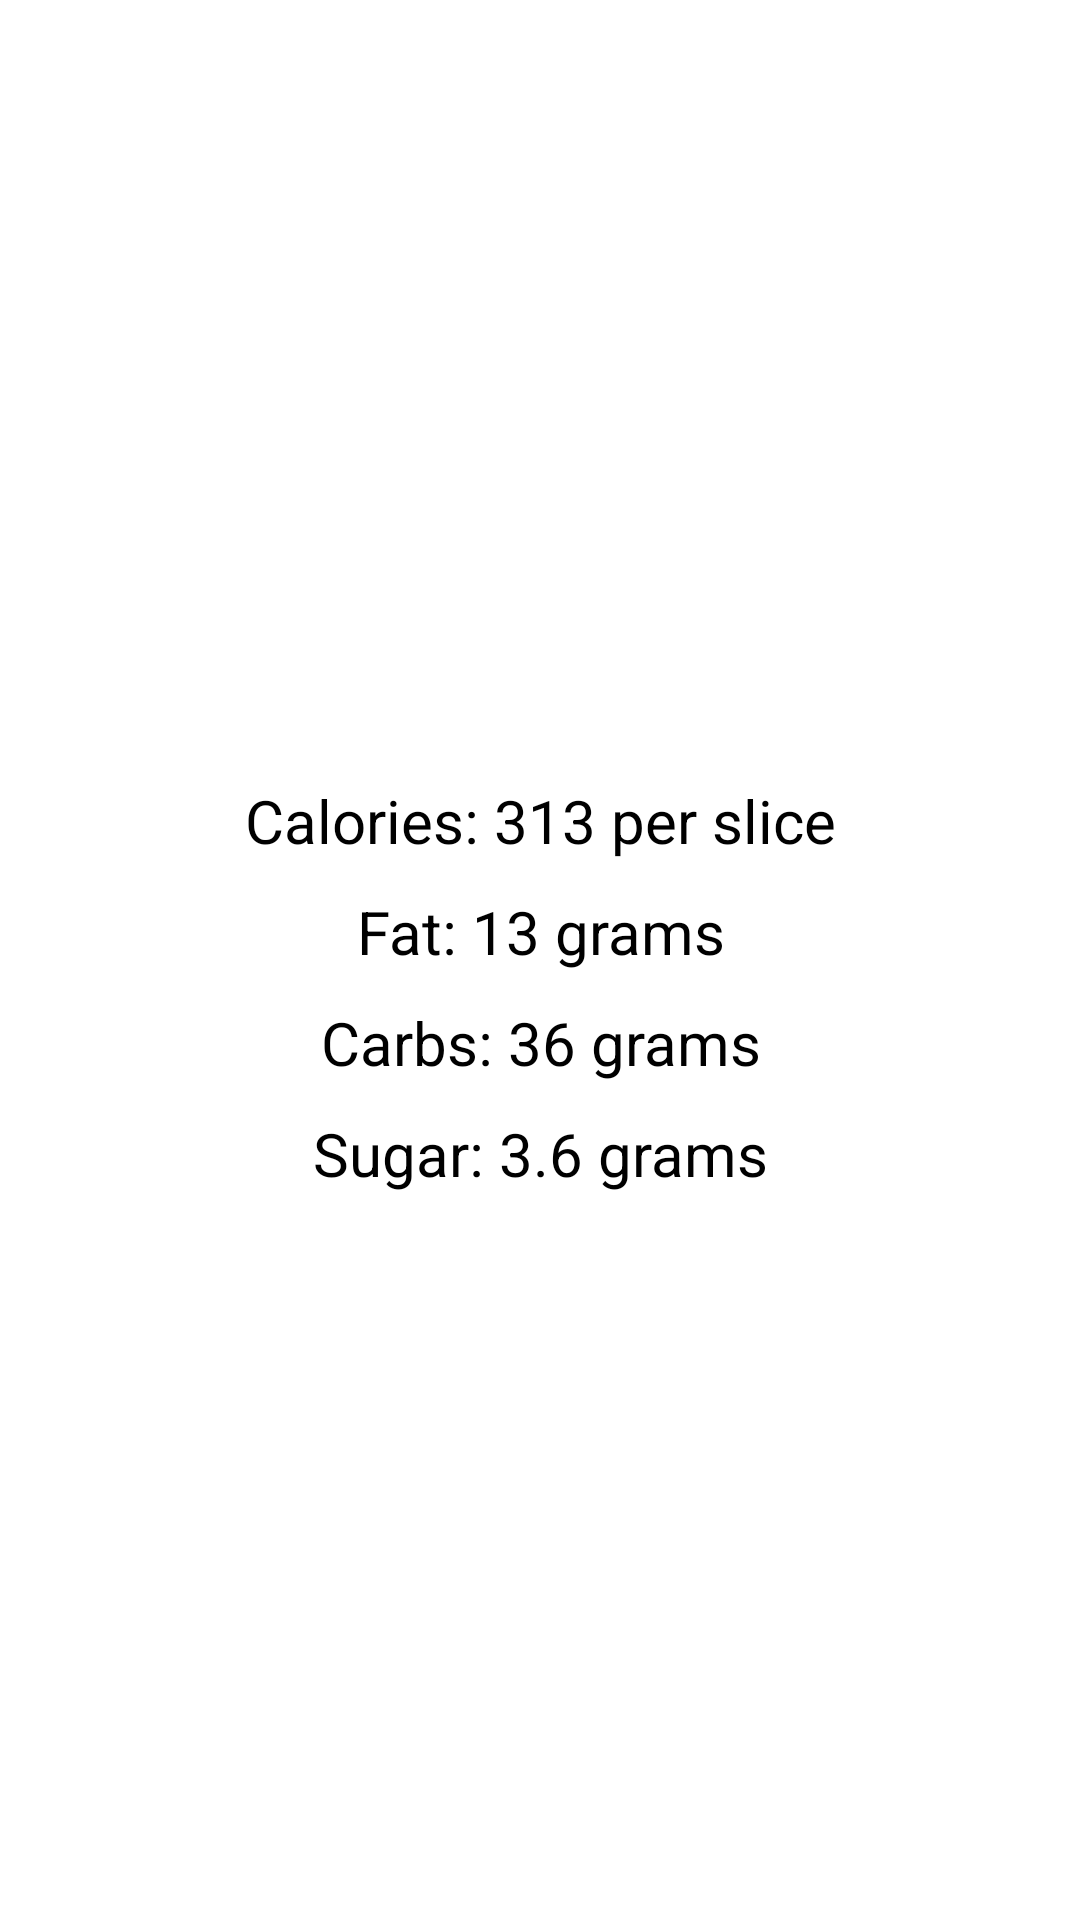

Reconstruct the res/layout file that produces this screen, plus the resources it refers to.
<!-- AndroidManifest.xml: application theme Theme.FirebaseCloudTest -->
<!-- res/layout/activity_pizza.xml -->
<?xml version="1.0" encoding="utf-8"?>
<LinearLayout xmlns:android="http://schemas.android.com/apk/res/android"
    xmlns:app="http://schemas.android.com/apk/res-auto"
    xmlns:tools="http://schemas.android.com/tools"
    android:layout_width="match_parent"
    android:layout_height="match_parent"
    tools:context=".HamburgersActivity"
    android:orientation="vertical"
    >

    <ImageView
        android:layout_width="match_parent"
        android:layout_height="220dp"
        android:src="@mipmap/pizza"/>

    <TextView
        android:layout_width="match_parent"
        android:layout_height="wrap_content"
        android:text="Calories: 313 per slice"
        android:textSize="20sp"
        android:gravity="center"
        android:textColor="@color/black"
        android:layout_marginTop="40dp"
        />
    <TextView
        android:layout_width="match_parent"
        android:layout_height="wrap_content"
        android:text="Fat: 13 grams"
        android:textSize="20sp"
        android:gravity="center"
        android:textColor="@color/black"
        android:layout_marginTop="10dp"
        />
    <TextView
        android:layout_width="match_parent"
        android:layout_height="wrap_content"
        android:text="Carbs: 36 grams"
        android:textSize="20sp"
        android:gravity="center"
        android:textColor="@color/black"
        android:layout_marginTop="10dp"
        />
    <TextView
        android:layout_width="match_parent"
        android:layout_height="wrap_content"
        android:text="Sugar: 3.6 grams"
        android:textSize="20sp"
        android:gravity="center"
        android:textColor="@color/black"
        android:layout_marginTop="10dp"
        />

</LinearLayout>
<!-- resources referenced by this layout -->
<resources>
  <style name="Theme.FirebaseCloudTest" parent="Theme.MaterialComponents.DayNight.DarkActionBar">
          
          <item name="colorPrimary">@color/purple_500</item>
          <item name="colorPrimaryVariant">@color/purple_700</item>
          <item name="colorOnPrimary">@color/white</item>
          
          <item name="colorSecondary">@color/teal_200</item>
          <item name="colorSecondaryVariant">@color/teal_700</item>
          <item name="colorOnSecondary">@color/black</item>
          
          <item name="android:statusBarColor" tools:targetApi="l">?attr/colorPrimaryVariant</item>
          
      </style>
  <!-- not gathered from this repository: default colours our renderer supplied (Android Studio template values) -->
  <color name="purple_500">#FF6200EE</color>
  <color name="purple_700">#FF3700B3</color>
  <color name="teal_200">#FF03DAC5</color>
  <color name="teal_700">#FF018786</color>
  <color name="black">#FF000000</color>
  <color name="white">#FFFFFFFF</color>
</resources>
